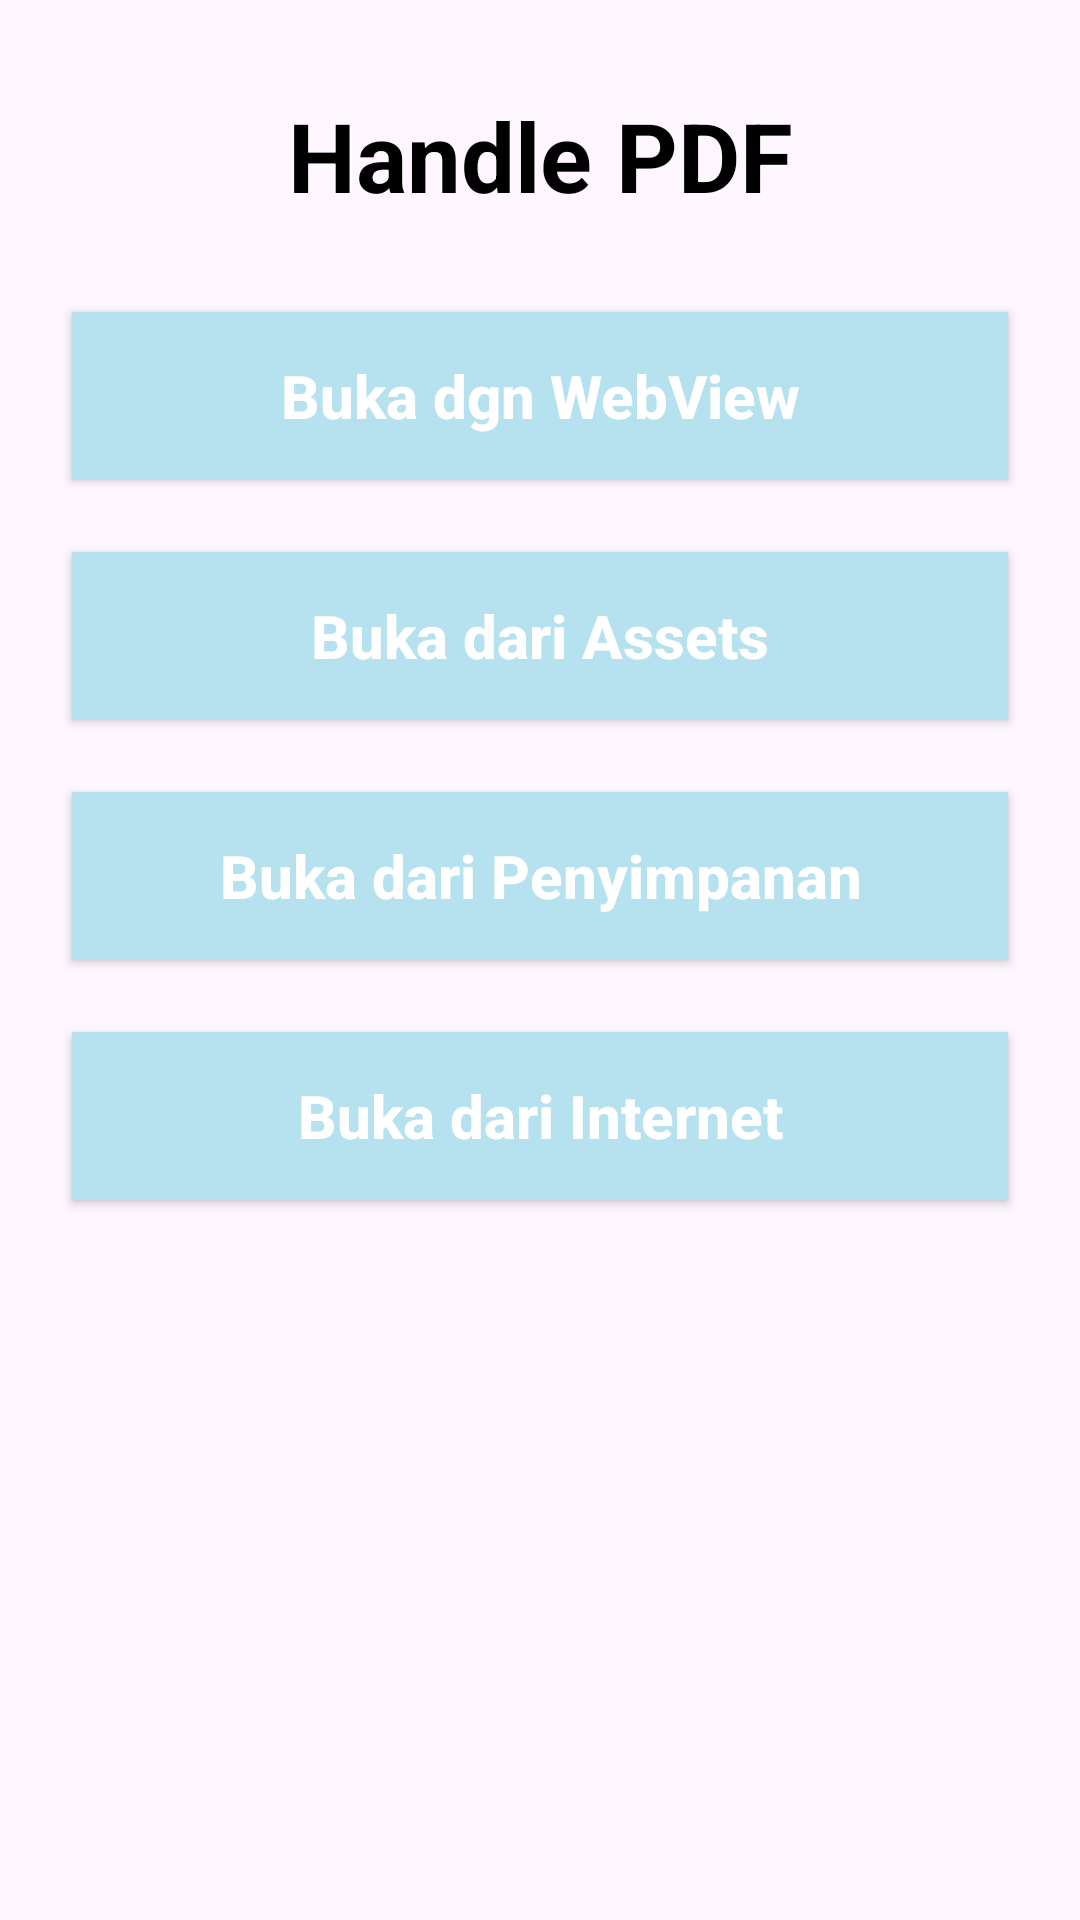

Here is an Android app screen rendered from its layout file. Give the layout XML and the strings, colors and styles it references.
<!-- AndroidManifest.xml: application theme Theme.FileProcessing -->
<!-- res/layout/activity_pdf_handle.xml -->
<?xml version="1.0" encoding="utf-8"?>
<androidx.constraintlayout.widget.ConstraintLayout
    xmlns:android="http://schemas.android.com/apk/res/android"
    xmlns:app="http://schemas.android.com/apk/res-auto"
    xmlns:tools="http://schemas.android.com/tools"
    android:layout_width="match_parent"
    android:layout_height="match_parent"
    tools:context=".PdfHandleActivity">
    <TextView
        android:id="@+id/textView"
        android:layout_width="match_parent"
        android:layout_height="56dp"
        android:layout_margin="24dp"
        android:gravity="center"
        android:text="Handle PDF"
        android:textColor="@color/color_black"
        android:textSize="32sp"
        android:textStyle="bold"
        app:layout_constraintEnd_toEndOf="parent"
        app:layout_constraintStart_toStartOf="parent"
        app:layout_constraintTop_toTopOf="parent" />
    <Button
        android:id="@+id/buttonWebView"
        android:layout_width="match_parent"
        android:layout_height="56dp"
        android:layout_margin="24dp"
        android:background="@color/colorPrimary"
        android:text="@string/web_view"
        android:textAllCaps="false"
        android:textColor="@android:color/white"
        android:textSize="20sp"
        android:textStyle="bold"
        app:layout_constraintEnd_toEndOf="parent"
        app:layout_constraintStart_toStartOf="parent"
        app:layout_constraintTop_toBottomOf="@+id/textView" />
    <Button
        android:id="@+id/buttonAssets"
        android:layout_width="match_parent"
        android:layout_height="56dp"
        android:layout_margin="24dp"
        android:background="@color/colorPrimary"
        android:text="@string/assets"
        android:textAllCaps="false"
        android:textColor="@color/color_white"
        android:textSize="20sp"
        android:textStyle="bold"
        app:layout_constraintEnd_toEndOf="parent"
        app:layout_constraintStart_toStartOf="parent"
        app:layout_constraintTop_toBottomOf="@+id/buttonWebView" />
    <Button
        android:id="@+id/buttonStorage"
        android:layout_width="match_parent"
        android:layout_height="56dp"
        android:layout_margin="24dp"
        android:background="@color/colorPrimary"
        android:text="@string/storage"
        android:textAllCaps="false"
        android:textColor="@color/color_white"
        android:textSize="20sp"
        android:textStyle="bold"
        app:layout_constraintEnd_toEndOf="parent"
        app:layout_constraintStart_toStartOf="parent"
        app:layout_constraintTop_toBottomOf="@+id/buttonAssets" />
    <Button
        android:id="@+id/buttonInternet"
        android:layout_width="match_parent"
        android:layout_height="56dp"
        android:layout_margin="24dp"
        android:background="@color/colorPrimary"
        android:text="@string/internet"
        android:textAllCaps="false"
        android:textColor="@color/color_white"
        android:textSize="20sp"
        android:textStyle="bold"
        app:layout_constraintEnd_toEndOf="parent"
        app:layout_constraintStart_toStartOf="parent"
        app:layout_constraintTop_toBottomOf="@+id/buttonStorage" />

</androidx.constraintlayout.widget.ConstraintLayout>
<!-- resources referenced by this layout -->
<resources>
  <color name="colorPrimary">#B6E1EE</color>
  <color name="color_black">#000000</color>
  <color name="color_white">#FFFFFF</color>
  <string name="assets">Buka dari Assets</string>
  <string name="internet">Buka dari Internet</string>
  <string name="storage">Buka dari Penyimpanan</string>
  <string name="web_view">Buka dgn WebView</string>
  <style name="Theme.FileProcessing" parent="Base.Theme.FileProcessing" />
  <style name="Base.Theme.FileProcessing" parent="Theme.Material3.DayNight.NoActionBar">
          
          
      </style>
</resources>
